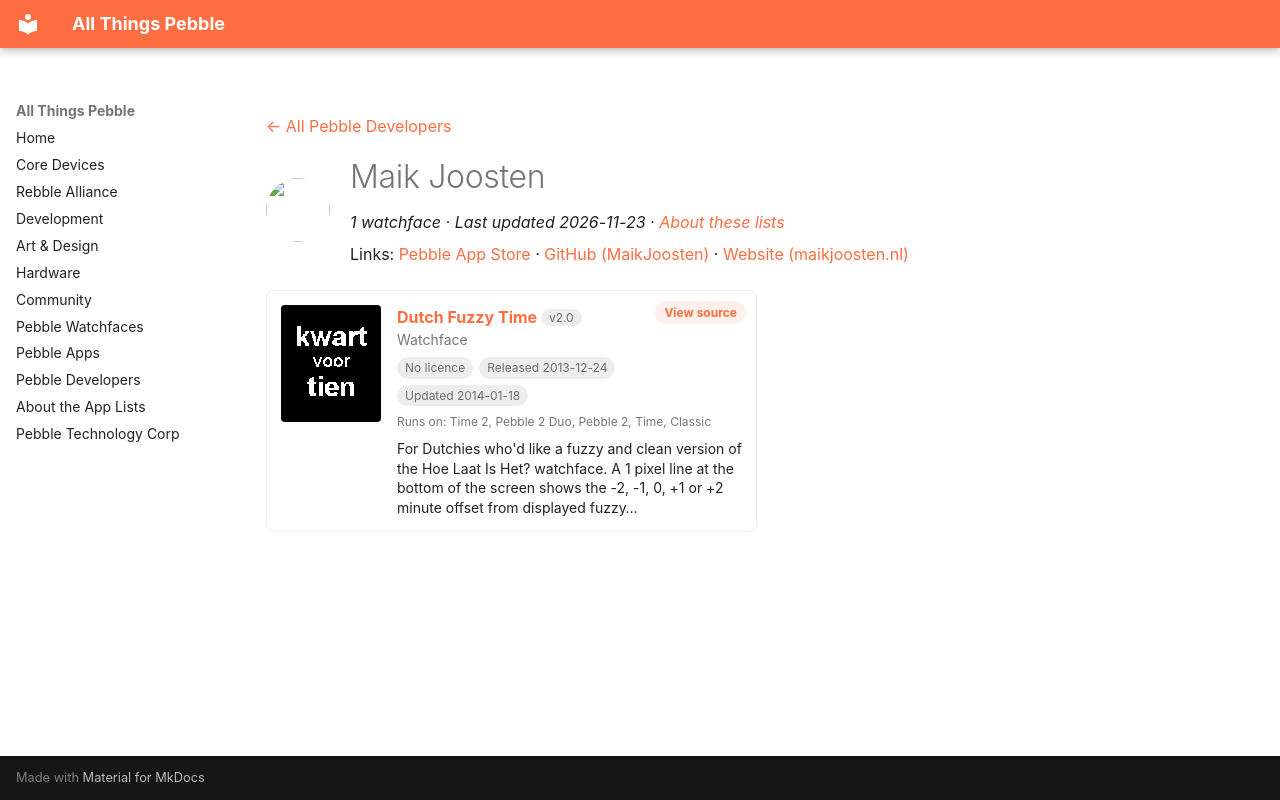

repository: saltedlolly/all-things-pebble · page: developers/maik-joosten.html · generator: mkdocs

---
title: "Maik Joosten"
hide:
  - toc
---

<!-- Generated by scripts/update_app_directory.py: do not edit by hand -->
[← All Pebble Developers](../developers.md)

<div class="dev-header" markdown>
<img class="dev-avatar" src="https://github.com/MaikJoosten.png?size=128" alt="" width="64" height="64" loading="lazy" onerror="this.remove()">
<div class="dev-intro" markdown>

# Maik Joosten

*1 watchface · Last updated 2026-11-23 · [About these lists](../about-app-lists.md)*

Links: [Pebble App Store](https://apps.repebble.com/apps/dev/maik-joosten_52b21995b70e1c762c000082) · [GitHub (MaikJoosten)](https://github.com/MaikJoosten) · [Website (maikjoosten.nl)](http://maikjoosten.nl)

</div>
</div>

<div class="app-grid dev-apps" data-search-exclude>
<div class="app-card" data-type="watchface" data-title="dutch fuzzy time" data-released="2013-12-24" data-updated="2014-01-18">
<a class="app-shot" href="https://apps.repebble.com/52b981cd5dfb6ee25200007d" data-search-exclude><img src="../images/apps/52b981cd5dfb6ee25200007d.png" alt="Dutch Fuzzy Time" loading="lazy"></a>
<div class="app-info">
<h2 class="app-name" id="app-52b981cd5dfb6ee25200007d"><a href="https://apps.repebble.com/52b981cd5dfb6ee25200007d">Dutch Fuzzy Time</a> <span class="app-version" title="Latest version" data-search-exclude>v2.0</span></h2>
<a class="app-source" href="http://github.com/MaikJoosten/DutchFuzzyTimeSource" title="Source code" data-search-exclude>View source</a>
<div class="app-dev">Watchface</div>
<div class="app-tags" data-search-exclude><span class="app-licence app-licence--none" title="Licence">No licence</span> <span title="First published in the app store">Released 2013-12-24</span> <span title="Latest release in the app store">Updated 2014-01-18</span></div>
<div class="app-watches" title="Supported watches" data-search-exclude>Runs on: Time 2, Pebble 2 Duo, Pebble 2, Time, Classic</div>
<p class="app-desc">For Dutchies who&#x27;d like a fuzzy and clean version of the Hoe Laat Is Het? watchface. A 1 pixel line at the bottom of the screen shows the -2, -1, 0, +1 or +2 minute offset from displayed fuzzy…</p>
</div>
</div>
</div>
